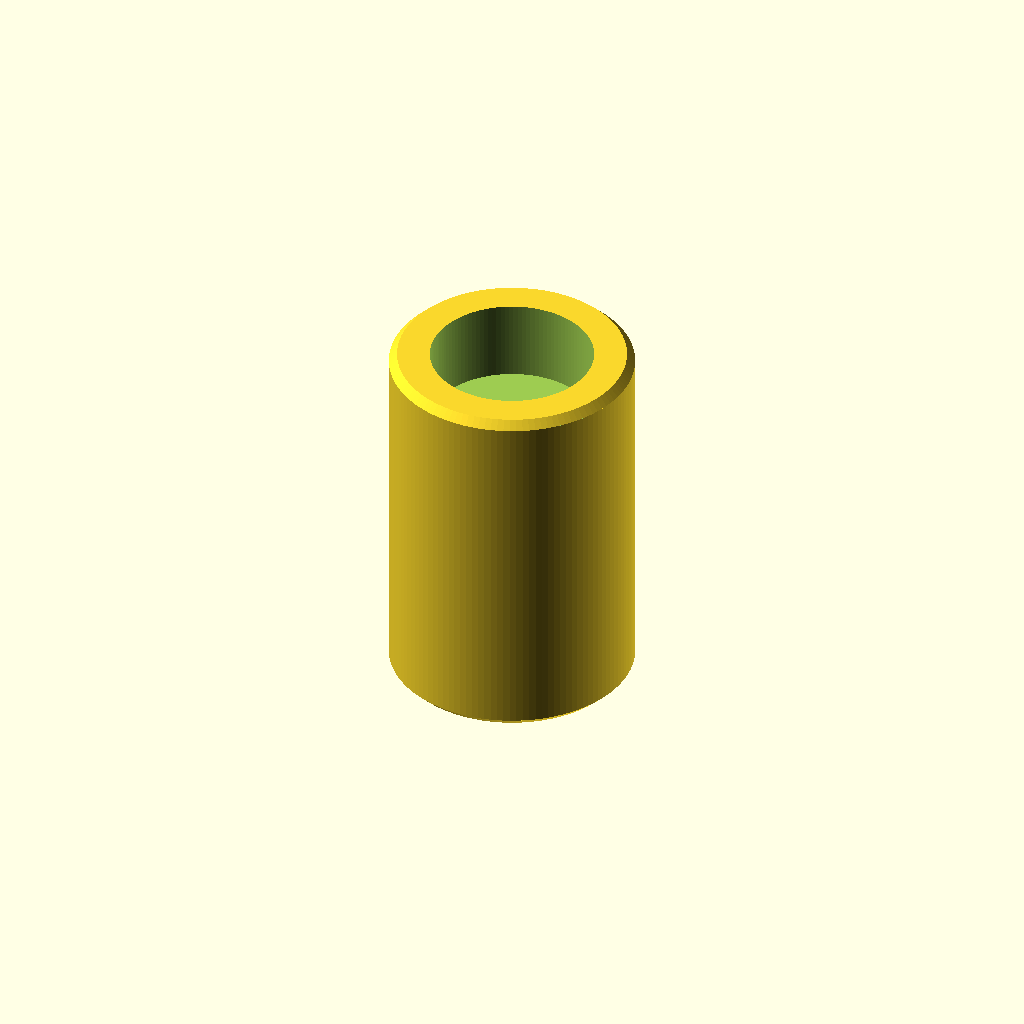
Cell 1 — every parameter at its default value.
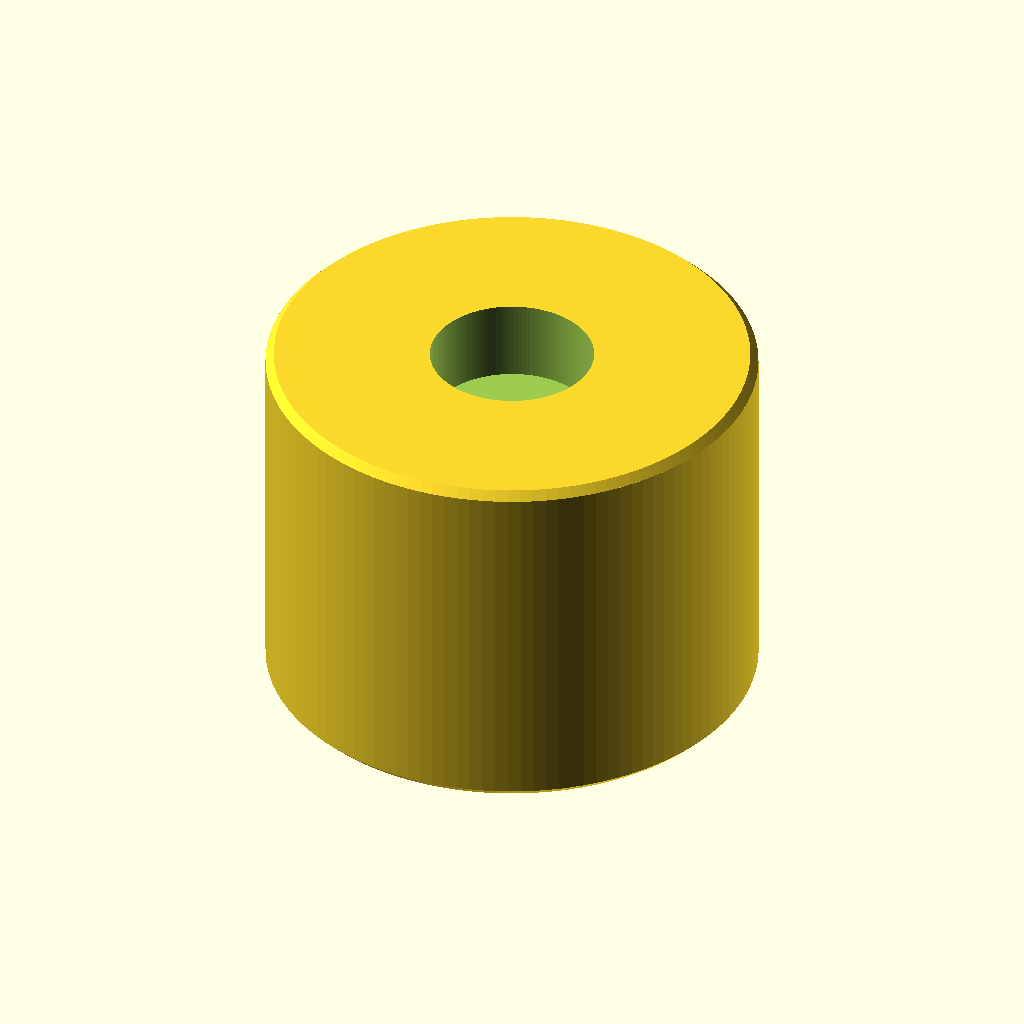
Cell 2: the same model with body_diameter = 60.
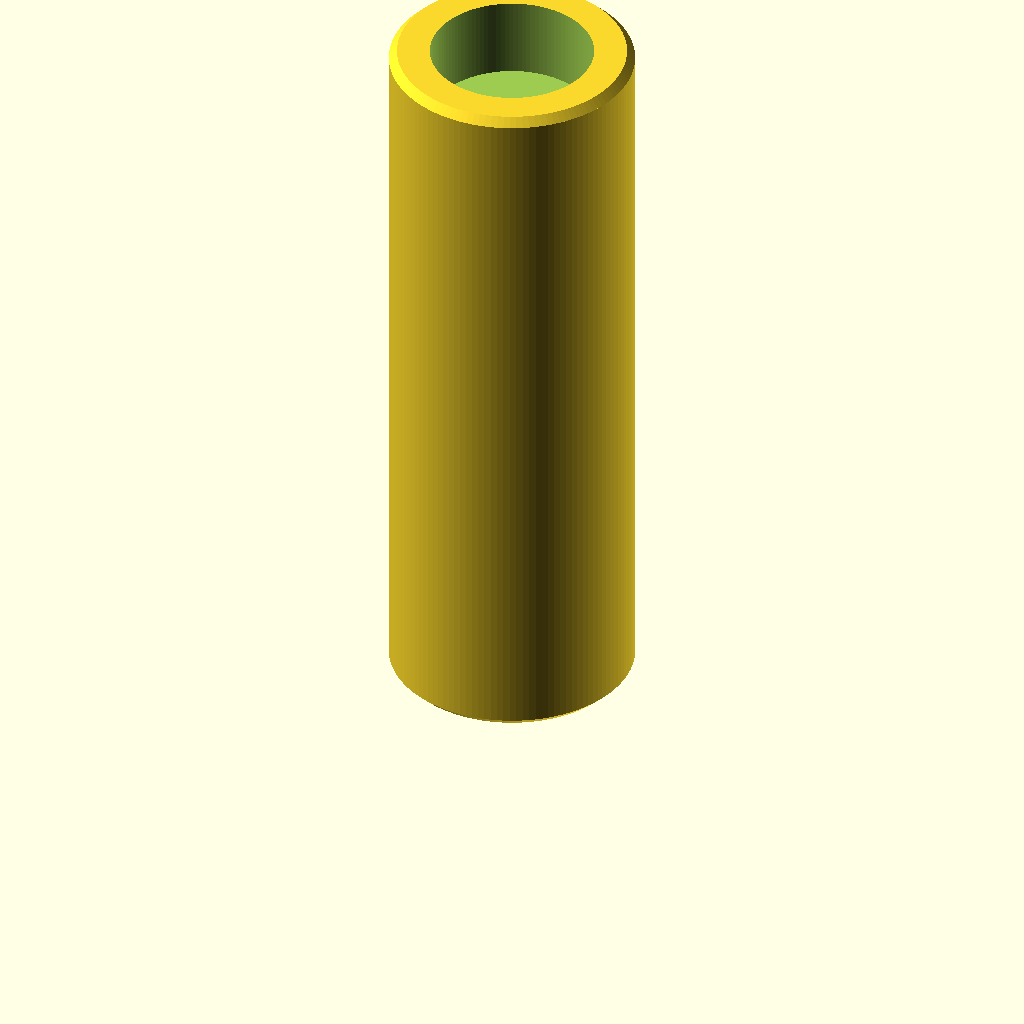
Cell 3 — body_length set to 90, the other parameters unchanged.
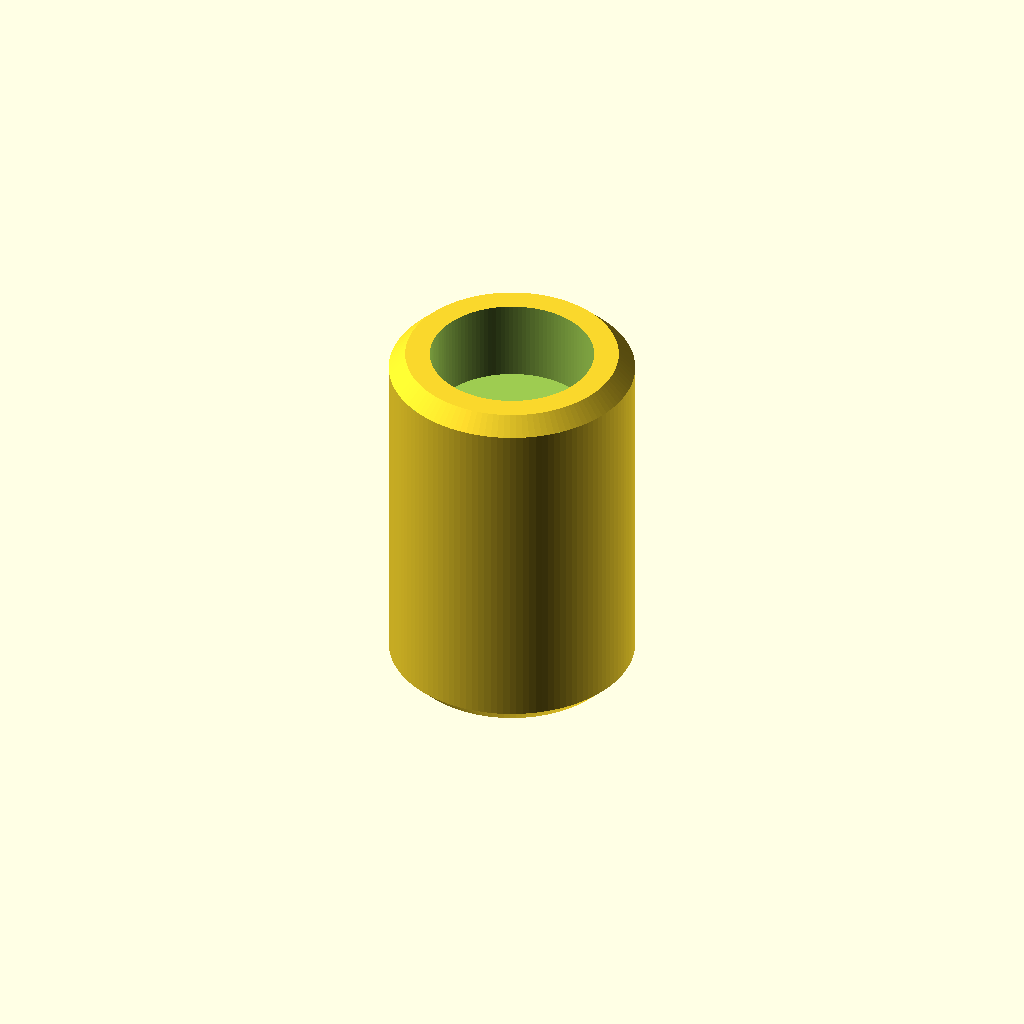
Cell 4 — edge_chamfer set to 2, the other parameters unchanged.
One fixed orthographic camera (rotation 55°, 0°, 25°; colour scheme Cornfield) for every cell.
OpenSCAD source file mecanica/modelos-3d/pinball-plunger/plunger-cylinder.scad:
// Cilindro do lançador: a peça que envolve a haste e fica para dentro do
// pinball. A bola desce a rampa, chega nele e espera ali até ser liberada.
//
// Ele acumula três funções:
//
//   - a cabeça da haste fica presa no rebaixo do fundo;
//   - o anel do topo segura a ponta da mola;
//   - o corpo de 30 mm é a superfície onde a bola encosta e espera.
//
// A mola fica INTEIRA para fora daqui, espremida entre esta face e a tampa da
// casa, como na peça de referência. O anel é o que impede a ponta dela de
// escapar de lado.
//
// Houve uma versão em que a mola entrava num furo fundo aqui dentro. Ela foi
// abandonada: naquele arranjo a casa ficava curta (35 mm), mas não sobrava
// onde pôr o anel — ele seria um aro de 14 mm em volta de um furo de 11.
//
// Unidades: mm. Z = 0 é a ponta do anel; o corpo começa logo atrás dele e
// cresce no sentido do fundo, onde entra a cabeça da haste.
//
// Impressão: de pé, anel para cima, a face do rebaixo da cabeça na mesa. O
// anel sai sem suporte nenhum. O rebaixo, aberto para baixo, pede suporte
// dentro dele — é um teto anelar de 6,5 mm, e o suporte sai fácil porque o
// bolso é largo e aberto.
//
// ESBOÇO — medidas marcadas com "(conferir)" ainda são estimativas.
$fn = 120;
eps = 0.05;

// ---------------------------------------------------------------------------
// Corpo
// ---------------------------------------------------------------------------
body_diameter = 30.0;
body_length = 45.0;
edge_chamfer = 1.0;         // quebra as duas arestas: a de trás para a bola
                            // não bater num canto vivo, e a da frente porque
                            // ela assenta no cone da casa no fim do curso

// ---------------------------------------------------------------------------
// Haste
// ---------------------------------------------------------------------------
// ATENÇÃO: você mencionou 0,5 cm, mas a medida de paquímetro que usamos no
// pegador foi 6,1 mm, e foi ela que funcionou. Mantive 6,1 porque furo grande
// demais se resolve com um calço, e furo pequeno demais joga a peça fora — foi
// o que aconteceu na primeira impressão do pegador, feita com 6,00 para uma
// haste de 6,10. Se a haste for mesmo 5,0, troque só esta linha.
rod_diameter = 6.1;
rod_clearance = 0.9;        // mesma folga que funcionou no pegador

// ---------------------------------------------------------------------------
// Rebaixo da cabeça da haste, no fundo
// ---------------------------------------------------------------------------
head_recess_diameter = 20.0;    // "algo em volta de 2 cm", como na peça atual
head_recess_depth = 10.0;       // cabeça mais pescoço do parafuso (conferir)

// ---------------------------------------------------------------------------
// Mola e o anel que segura a ponta dela
// ---------------------------------------------------------------------------
// (conferir) O diâmetro externo saiu de medição em foto, não de paquímetro, e
// é ele que dimensiona o anel: mola mais grossa e o anel aperta nela, mola bem
// mais fina e ela dança lá dentro. Meça com paquímetro antes de imprimir.
spring_outer_diameter = 9.5;
spring_free_length = 58.3;      // medido com régua
spring_solid_length = 17.0;     // espiras encostadas

// O anel é uma sobressalência e a mola entra DENTRO dele, não por cima. Com
// furo de haste de 7 mm e mola de 9,5, não sobra parede para um pino que
// coubesse no miolo da mola — por isso ele a abraça por fora.
retainer_clearance = 1.5;       // folga para a ponta da mola entrar
retainer_wall = 1.5;
retainer_height = 2.0;          // "algo em torno de 2 mm", do seu esboço

// ---------------------------------------------------------------------------
// Parede do gabinete
// ---------------------------------------------------------------------------
wall_thickness = 15.0;

// ---------------------------------------------------------------------------
// Cotas derivadas
// ---------------------------------------------------------------------------
rod_bore_diameter = rod_diameter + rod_clearance;
rod_bore_length = body_length - head_recess_depth;
wall_at_head = (body_diameter - head_recess_diameter) / 2;

retainer_inner_diameter = spring_outer_diameter + retainer_clearance;
retainer_outer_diameter = retainer_inner_diameter + 2 * retainer_wall;

// O corpo sobra isto para dentro da mesa, e é exatamente o curso: o cilindro
// recua até acabar de sair da parede, nem mais nem menos. Menos, e a bola de
// 27 mm não cabe à frente dele; mais, e o furo da parede abre e ela cai nele.
// Quem garante essa parada é o cone da casa, não a mola.
protrusion = body_length - wall_thickness;
stroke = protrusion;
spring_at_end_of_stroke = spring_free_length - stroke;

total_height = retainer_height + body_length;

echo(str(
    "corpo ", body_diameter, " x ", body_length,
    " mm | anel da mola ", retainer_outer_diameter, " x ", retainer_height,
    " mm (vao ", retainer_inner_diameter,
    ") | altura total ", total_height,
    " mm | furo da haste ", rod_bore_diameter, " x ", rod_bore_length,
    " mm | rebaixo da cabeca ", head_recess_diameter, " x ", head_recess_depth,
    " mm | curso ", stroke,
    " mm | mola no fim do curso ", spring_at_end_of_stroke,
    " mm (solida com ", spring_solid_length, ")"
));

// ---------------------------------------------------------------------------
// Peça
// ---------------------------------------------------------------------------
module body() {
    translate([0, 0, retainer_height])
        difference() {
            cylinder(d = body_diameter, h = body_length);

            // Chanfro nas duas pontas.
            for (z = [0, body_length])
                translate([0, 0, z])
                    mirror([0, 0, z == 0 ? 0 : 1])
                        difference() {
                            translate([0, 0, -eps])
                                cylinder(
                                    d = body_diameter + 2,
                                    h = edge_chamfer + eps
                                );
                            cylinder(
                                d1 = body_diameter - 2 * edge_chamfer,
                                d2 = body_diameter,
                                h = edge_chamfer
                            );
                        }
        }
}

// O anel entra um pouco no corpo, para a junção não deixar face coplanar. Ele
// é estreito o bastante para isso acontecer em material maciço.
module retainer() {
    cylinder(d = retainer_outer_diameter, h = retainer_height + edge_chamfer);
}

// Vão do anel: onde a ponta da mola entra. O fundo dele é a própria face do
// corpo, que é contra quem a mola empurra.
module retainer_bore() {
    translate([0, 0, -eps])
        cylinder(d = retainer_inner_diameter, h = retainer_height + eps);
}

// Furo da haste: atravessa o anel e o corpo até o rebaixo da cabeça.
module rod_bore() {
    translate([0, 0, -eps])
        cylinder(
            d = rod_bore_diameter,
            h = retainer_height + rod_bore_length + eps
        );
}

// Rebaixo da cabeça da haste, no fundo.
module head_recess() {
    translate([0, 0, total_height - head_recess_depth])
        cylinder(d = head_recess_diameter, h = head_recess_depth + eps);
}

module plunger_cylinder() {
    difference() {
        union() {
            retainer();
            body();
        }

        retainer_bore();
        rod_bore();
        head_recess();
    }
}

plunger_cylinder();
Parameter table extracted from the source (name, type, default, range or options):
eps: number, default 0.05
body_diameter: number, default 30
body_length: number, default 45
edge_chamfer: number, default 1
rod_diameter: number, default 6.1
rod_clearance: number, default 0.9
head_recess_diameter: number, default 20
head_recess_depth: number, default 10
spring_outer_diameter: number, default 9.5
spring_free_length: number, default 58.3
spring_solid_length: number, default 17
retainer_clearance: number, default 1.5
retainer_wall: number, default 1.5
retainer_height: number, default 2
wall_thickness: number, default 15
